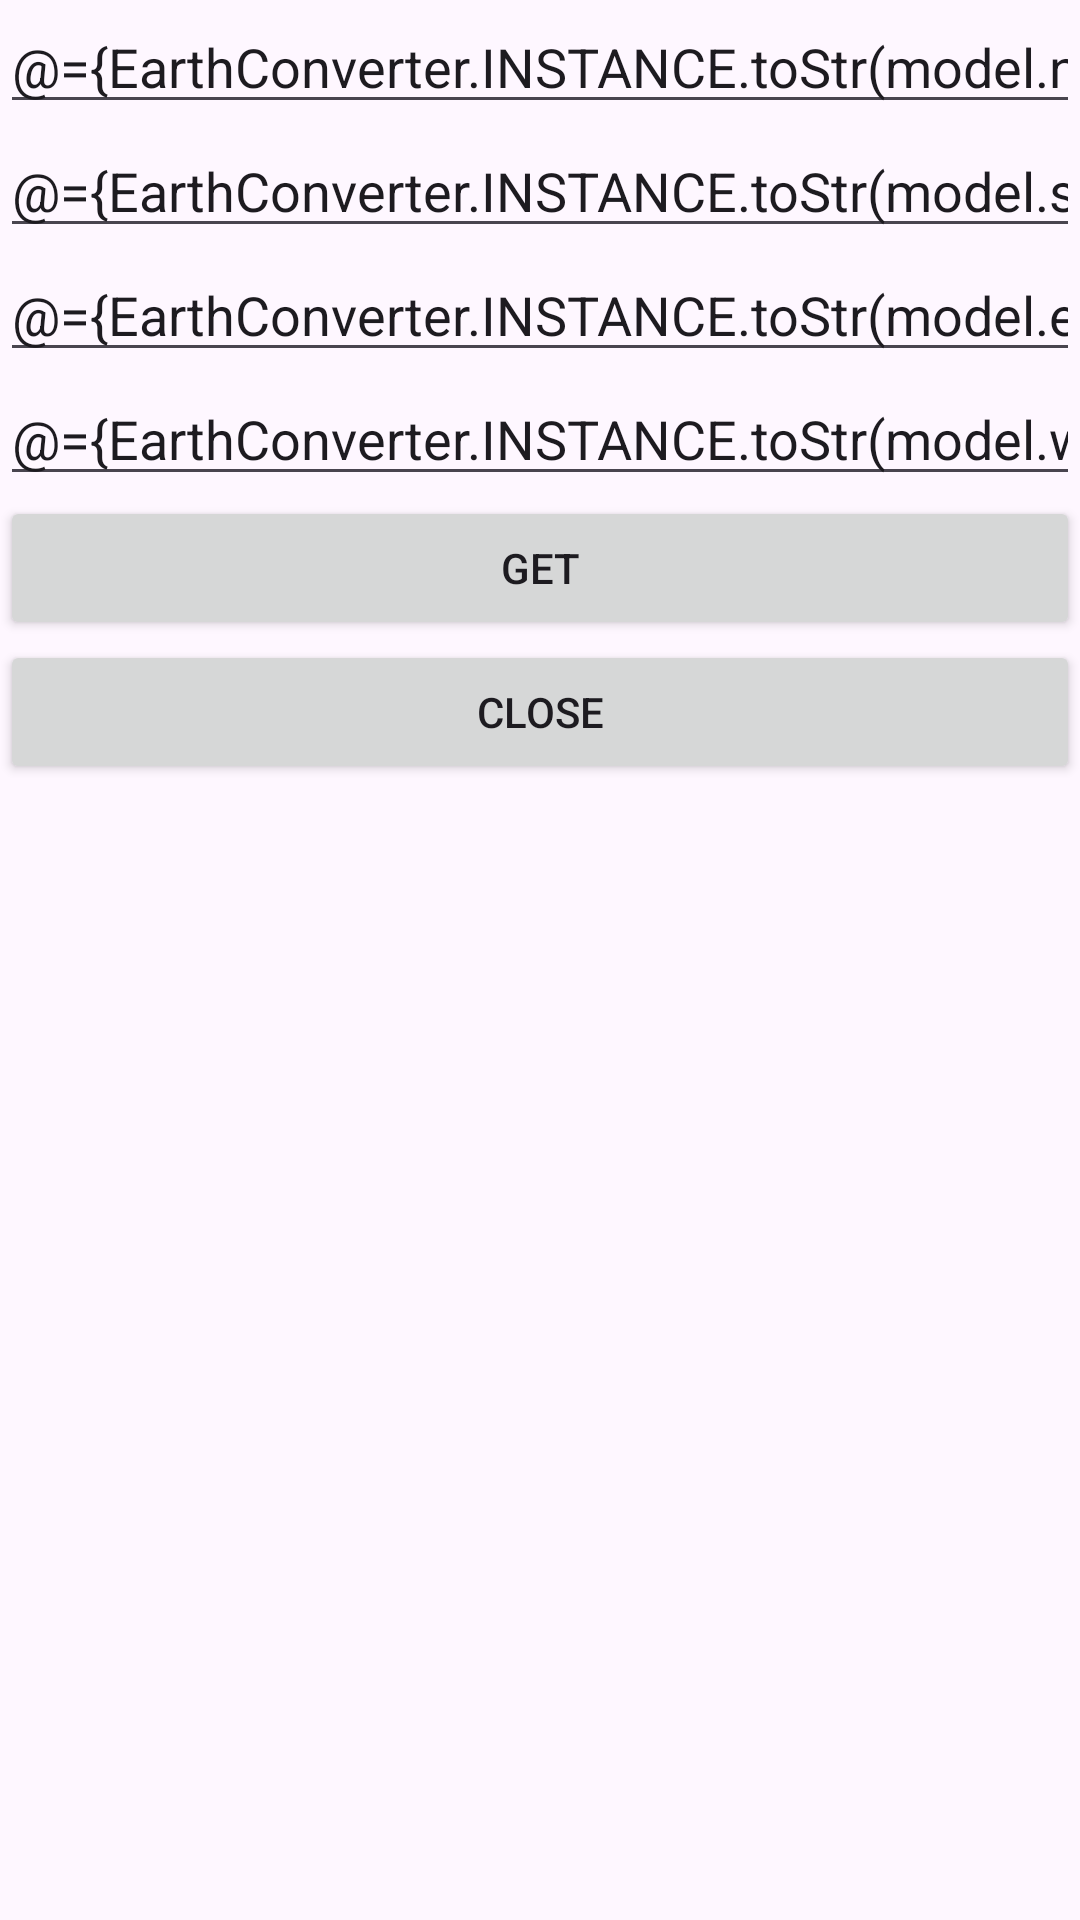

Layout XML and referenced resources for this Android screen:
<!-- AndroidManifest.xml: application theme Theme.GeonamesApp -->
<!-- res/layout/activity_earthquakes.xml -->
<?xml version="1.0" encoding="utf-8"?>
<layout xmlns:tools="http://schemas.android.com/tools"
    xmlns:app="http://schemas.android.com/apk/res-auto"
    xmlns:android="http://schemas.android.com/apk/res/android">
    <data>
        <import type="com.ahbap.android.app.geonamesapp.view.EarthActivityListenerView"/>
        <import type="com.ahbap.android.app.geonamesapp.geonames.entity.EarthquakeInfo"/>
        <import type="com.ahbap.android.app.geonamesapp.model.EarthquakesModel"/>
        <import type="com.ahbap.android.app.geonamesapp.converter.EarthConverter"/>
        <import type="android.widget.ArrayAdapter"/>
        <variable name="view" type="EarthActivityListenerView" />

        <variable name="model" type="EarthquakesModel" />
        <variable name="adapter" type="ArrayAdapter&lt;EarthquakeInfo&gt;" />

    </data>

<LinearLayout
    android:id="@+id/main"
    android:layout_width="match_parent"
    android:layout_height="match_parent"
    android:orientation="vertical"
    tools:context=".EarthquakesActivity">


    <EditText
        android:layout_width="match_parent"
        android:layout_height="wrap_content"
        android:ems="10"
        android:inputType="numberDecimal"
        android:hint="@string/edit_text_name_earth_north"
        android:text="@={EarthConverter.INSTANCE.toStr(model.north)}"
        />

    <EditText
        android:layout_width="match_parent"
        android:layout_height="wrap_content"
        android:ems="10"
        android:inputType="numberDecimal"
        android:hint="@string/edit_text_name_earth_south"
        android:text="@={EarthConverter.INSTANCE.toStr(model.south)}"
        />

    <EditText
        android:layout_width="match_parent"
        android:layout_height="wrap_content"
        android:ems="10"
        android:inputType="numberDecimal"
        android:hint="@string/edit_text_name_earth_east"
        android:text="@={EarthConverter.INSTANCE.toStr(model.east)}"
        />

    <EditText
        android:layout_width="match_parent"
        android:layout_height="wrap_content"
        android:ems="10"
        android:inputType="numberDecimal"
        android:hint="@string/edit_text_name_earth_west"
        android:text="@={EarthConverter.INSTANCE.toStr(model.west)}"
        />

    <Button
        android:layout_width="match_parent"
        android:layout_height="wrap_content"
        android:text="@string/button_text_wiki_get"
        android:onClick="@{() -> view.handlerGetEarthquakesButtonCallback()}"
        />
    <Button
        android:layout_width="match_parent"
        android:layout_height="wrap_content"
        android:text="@string/button_text_close"
        android:onClick="@{() -> view.handlerCloseButtonCallback()}"
        />

    <ListView
        android:layout_width="match_parent"
        android:layout_height="match_parent"
        android:adapter="@{adapter}"
        />
</LinearLayout>
</layout>
<!-- resources referenced by this layout -->
<resources>
  <string name="button_text_close">Close</string>"
  <string name="button_text_wiki_get">Get</string>
  <string name="edit_text_name_earth_east">East</string>
  <string name="edit_text_name_earth_north">North</string>
  <string name="edit_text_name_earth_south">South</string>
  <string name="edit_text_name_earth_west">West</string>
  <style name="Theme.GeonamesApp" parent="Base.Theme.GeonamesApp" />
  <style name="Base.Theme.GeonamesApp" parent="Theme.Material3.DayNight.NoActionBar">
          
          
      </style>
</resources>
